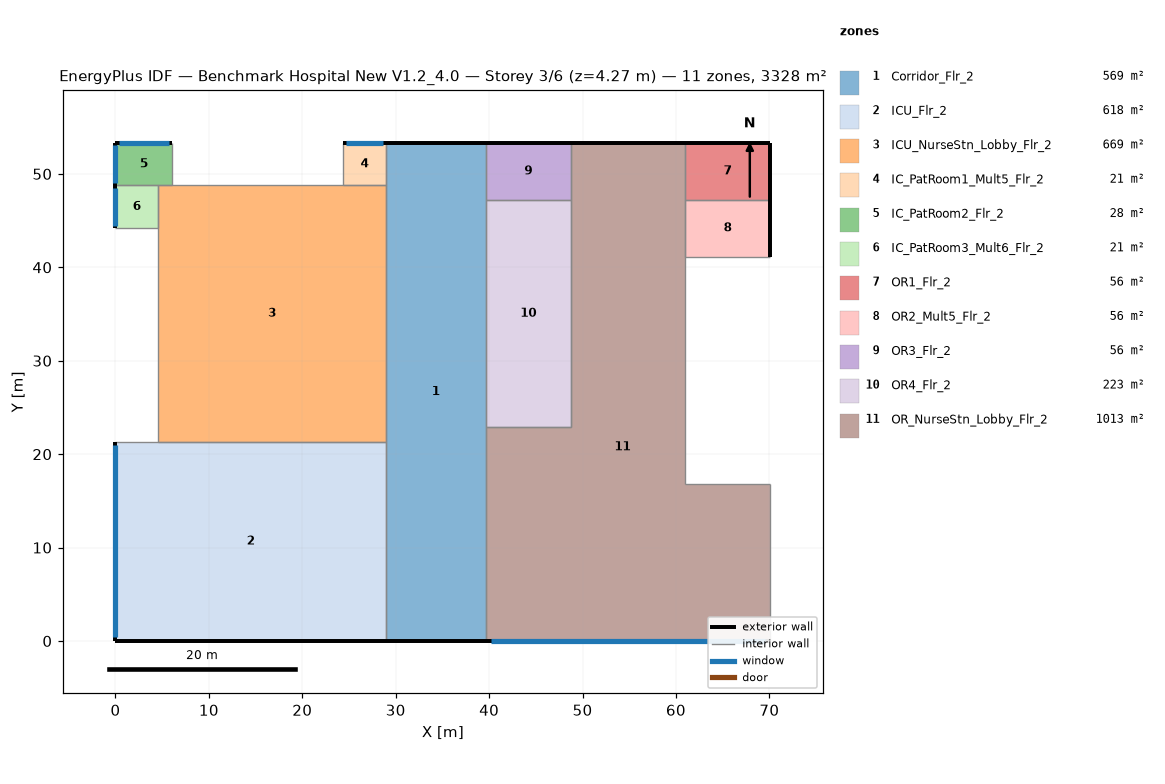
=== STOREY PLAN SPEC (per zone: floor XY polygon, exterior-wall plan segments, windows/doors) ===
zone 1: Corridor_Flr_2  (569.0 m²)
  floor: (39.62, 53.34) (39.62, 0.00) (28.96, 0.00) (28.96, 53.34)
  exterior wall: (39.62, 53.34) – (28.96, 53.34)  [10.7 m]
  exterior wall: (28.96, 0.00) – (39.62, 0.00)  [10.7 m]
  interior walls: 2
zone 2: ICU_Flr_2  (618.0 m²)
  floor: (28.96, 21.34) (28.96, 0.00) (0.00, 0.00) (0.00, 21.34)
  exterior wall: (0.00, 0.00) – (28.96, 0.00)  [29.0 m]
  exterior wall: (0.00, 21.34) – (0.00, 0.00)  [21.3 m]
    window: (0.00, 20.94) – (0.00, 0.40)  [25.0 m²]
  interior walls: 2
zone 3: ICU_NurseStn_Lobby_Flr_2  (668.8 m²)
  floor: (4.57, 21.34) (4.57, 48.77) (28.96, 48.77) (28.96, 21.34)
  interior walls: 4
zone 4: IC_PatRoom1_Mult5_Flr_2  (20.9 m²)
  floor: (28.96, 53.34) (28.96, 48.77) (24.38, 48.77) (24.38, 53.34)
  exterior wall: (28.96, 53.34) – (24.38, 53.34)  [4.6 m]
    window: (28.68, 53.34) – (24.66, 53.34)  [4.9 m²]
  interior walls: 3
zone 5: IC_PatRoom2_Flr_2  (27.9 m²)
  floor: (6.10, 53.34) (6.10, 48.77) (0.00, 48.77) (0.00, 53.34)
  exterior wall: (6.10, 53.34) – (0.00, 53.34)  [6.1 m]
    window: (5.73, 53.34) – (0.37, 53.34)  [6.5 m²]
  exterior wall: (0.00, 53.34) – (0.00, 48.77)  [4.6 m]
    window: (0.00, 53.07) – (0.00, 49.04)  [4.9 m²]
  interior walls: 2
zone 6: IC_PatRoom3_Mult6_Flr_2  (20.9 m²)
  floor: (4.57, 48.77) (4.57, 44.20) (0.00, 44.20) (0.00, 48.77)
  exterior wall: (0.00, 48.77) – (0.00, 44.20)  [4.6 m]
    window: (0.00, 48.49) – (0.00, 44.47)  [4.9 m²]
  interior walls: 3
zone 7: OR1_Flr_2  (55.7 m²)
  floor: (70.10, 53.34) (70.10, 47.24) (60.96, 47.24) (60.96, 53.34)
  exterior wall: (70.10, 47.24) – (70.10, 53.34)  [6.1 m]
  exterior wall: (70.10, 53.34) – (60.96, 53.34)  [9.1 m]
  interior walls: 2
zone 8: OR2_Mult5_Flr_2  (55.7 m²)
  floor: (70.10, 47.24) (70.10, 41.15) (60.96, 41.15) (60.96, 47.24)
  exterior wall: (70.10, 41.15) – (70.10, 47.24)  [6.1 m]
  interior walls: 3
zone 9: OR3_Flr_2  (55.7 m²)
  floor: (48.77, 53.34) (48.77, 47.24) (39.62, 47.24) (39.62, 53.34)
  exterior wall: (48.77, 53.34) – (39.62, 53.34)  [9.1 m]
  interior walls: 3
zone 10: OR4_Flr_2  (223.0 m²)
  floor: (48.77, 47.24) (48.77, 22.86) (39.62, 22.86) (39.62, 47.24)
  interior walls: 4
zone 11: OR_NurseStn_Lobby_Flr_2  (1012.6 m²)
  floor: (39.62, 0.00) (39.62, 22.86) (48.77, 22.86) (48.77, 53.34) (60.96, 53.34) (60.96, 16.76) (70.10, 16.76) (70.10, 0.00)
  exterior wall: (60.96, 53.34) – (48.77, 53.34)  [12.2 m]
  exterior wall: (39.62, 0.00) – (70.10, 0.00)  [30.5 m]
    window: (40.20, 0.00) – (69.53, 0.00)  [35.8 m²]
  interior walls: 6

=== DERIVED (storey summary) ===
Building: Benchmark Hospital New V1.2_4.0
Storey: 3 of 6  (floor level z = 4.27 m)
Storey gross floor area: 3328.3 m²
Zones on this storey: 11
  - Corridor_Flr_2: floor 569.0 m²; exterior wall 21.3 m (91.1 m²); WWR 0.0%
  - ICU_Flr_2: floor 618.0 m²; exterior wall 50.3 m (214.7 m²); 1 window(s) 25.0 m²; WWR 11.7%
  - ICU_NurseStn_Lobby_Flr_2: floor 668.8 m²
  - IC_PatRoom1_Mult5_Flr_2: floor 20.9 m²; exterior wall 4.6 m (19.5 m²); 1 window(s) 4.9 m²; WWR 25.1%
  - IC_PatRoom2_Flr_2: floor 27.9 m²; exterior wall 10.7 m (45.5 m²); 2 window(s) 11.4 m²; WWR 25.1%
  - IC_PatRoom3_Mult6_Flr_2: floor 20.9 m²; exterior wall 4.6 m (19.5 m²); 1 window(s) 4.9 m²; WWR 25.1%
  - OR1_Flr_2: floor 55.7 m²; exterior wall 15.2 m (65.0 m²); WWR 0.0%
  - OR2_Mult5_Flr_2: floor 55.7 m²; exterior wall 6.1 m (26.0 m²); WWR 0.0%
  - OR3_Flr_2: floor 55.7 m²; exterior wall 9.1 m (39.0 m²); WWR 0.0%
  - OR4_Flr_2: floor 223.0 m²
  - OR_NurseStn_Lobby_Flr_2: floor 1012.6 m²; exterior wall 42.7 m (182.1 m²); 1 window(s) 35.8 m²; WWR 19.6%
Zone adjacency: (none detected)